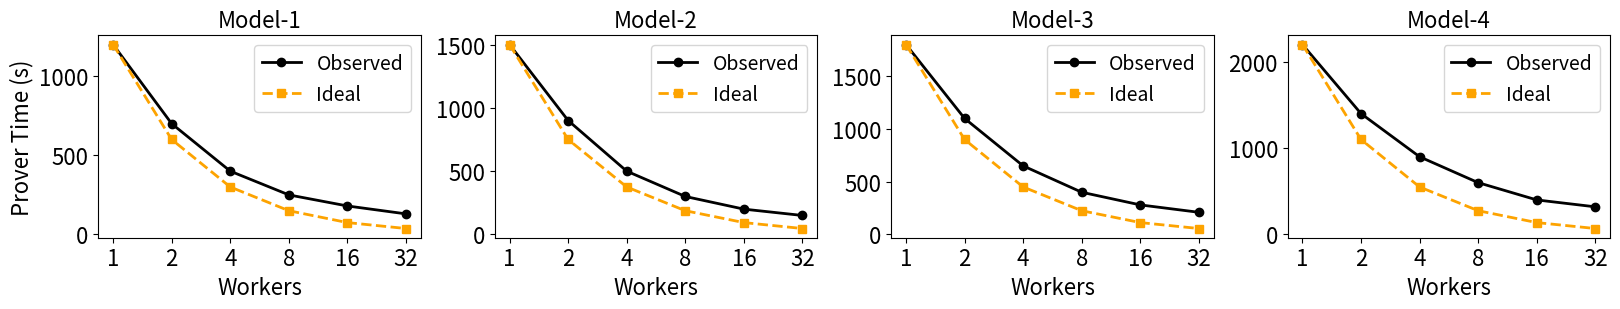

Python code for this plot:
import matplotlib.pyplot as plt
import numpy as np
import matplotlib.gridspec as gridspec

# Number of proving workers
workers = np.array([1, 2, 4, 8, 16, 32])

# Figure data
ezkl_label = "EZKL"
our_work = "OurWork"
our_work_aggre = "OurWork (Agg Proofs)"

line_width = 2
font_size = 16

# Simulated proving times for different models
proving_times = {
    "Model-1": [1200, 700, 400, 250, 180, 130],
    "Model-2": [1500, 900, 500, 300, 200, 150],
    "Model-3": [1800, 1100, 650, 400, 280, 210],
    "Model-4": [2200, 1400, 900, 600, 400, 320],
}

# Set up a figure with 5 subplots in a single row
fig = plt.figure(figsize=(16.3, 3.2))
gs = gridspec.GridSpec(1, 4, width_ratios=[1, 1, 1, 1])
axes = [fig.add_subplot(gs[0, i]) for i in range(4)]

# Plot each model's proving time in separate subplots
for ax, (model, times) in zip(axes, proving_times.items()):
    ideal_times = times[0] / workers  # Ideal linear scaling

    ax.plot(workers, times, marker="o", linestyle="-", color='black', linewidth=2, label="Observed")
    ax.plot(workers, ideal_times, marker="s", linestyle="--", color='#FDA300', linewidth=2, label="Ideal")

    ax.set_xscale("log", base=2)
    ax.set_xticks(workers)
    ax.set_xticklabels(workers)
    ax.set_xlabel("Workers", fontsize=font_size)
    ax.set_ylabel("Prover Time (s)" if model == "Model-1" else "", fontsize=font_size)
    ax.set_title(model, fontsize=font_size)
    # ax.grid(True, linestyle="--", linewidth=0.5)
    ax.tick_params(axis="both", labelsize=font_size)
    ax.legend(fontsize=14)

plt.tight_layout()
plt.show()
